Photos from the image-classification dataset "dataset" in the GitHub repository martinsaxa/jute-disease-dataset. Its 5 classes are: dieback, fresh, holed, mosaic, stem soft rot.

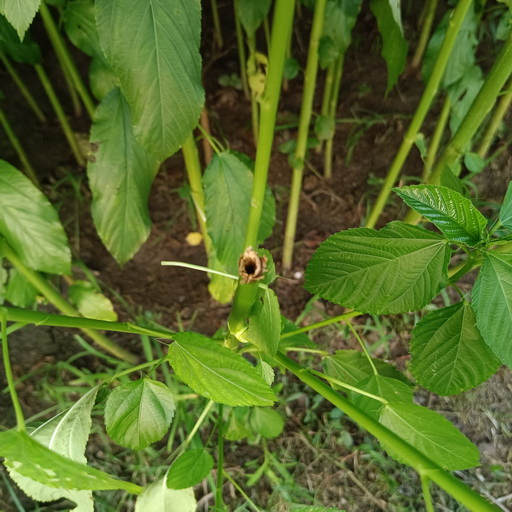
Label: stem soft rot

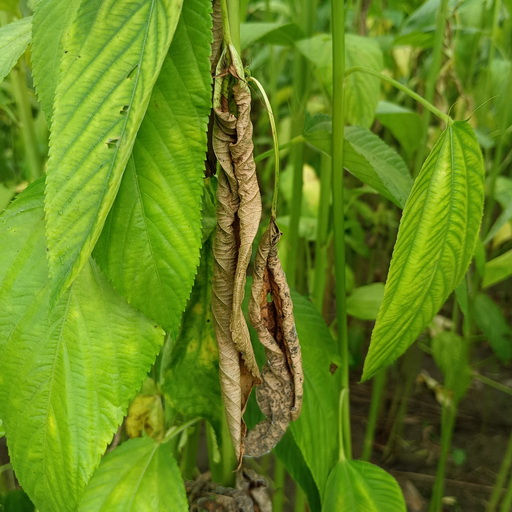
Label: dieback

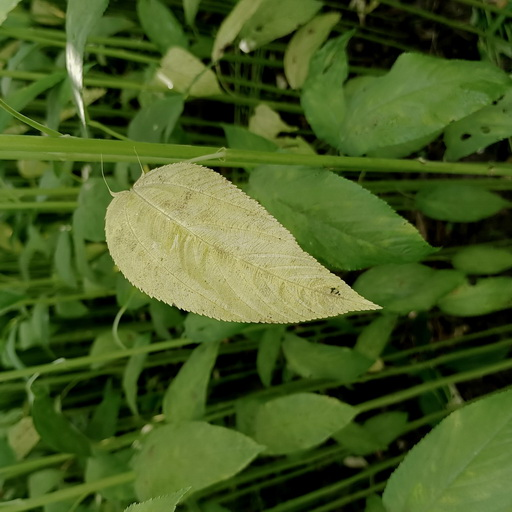
Label: mosaic

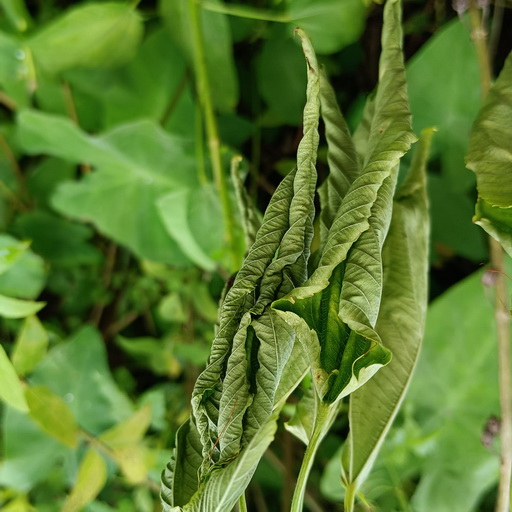
Label: dieback

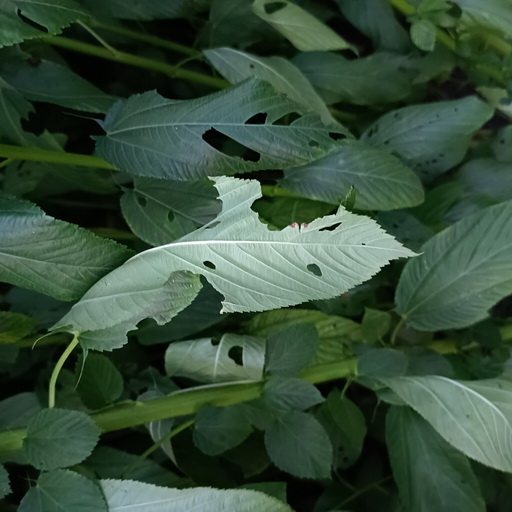
Label: holed

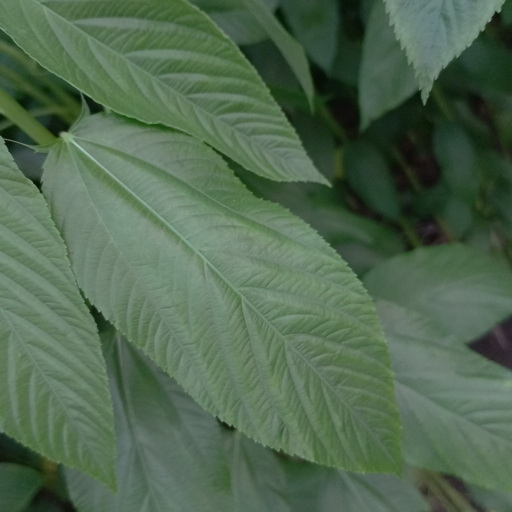
Label: fresh
